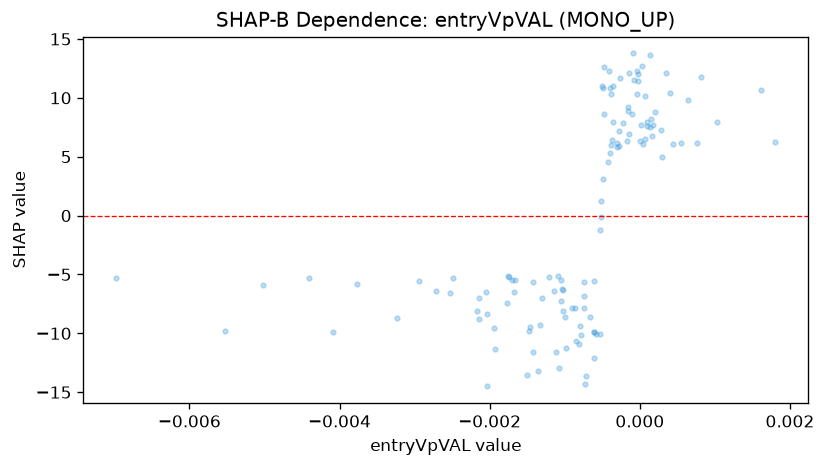

The file beside this chart, header and first rows:
feature_value, shap_value
-0.0009787, -11.21
-0.001457, -9.475
-0.0003576, 7.93
-0.0007982, -9.408
-0.0004229, 4.51
-0.0002822, 7.154
-0.00102, -8.133
0.0003469, 12.15
-0.001773, -7.45
-8.970857015810907e-05, 13.77
-0.001075, -12.91
4.792208710568957e-05, 6.066
-0.0006104, -9.894
-0.0003028, 6.136
0.0003004, 4.996
-0.003238, -8.686
7.068507693475112e-05, 10.12
0.0001562, 6.792
0.0001385, 7.539
-0.0005136, 1.246
-0.001118, -11.56
-0.000724, -14.34
-0.0001539, 8.854
-0.0005124, -0.1513
0.0005525, 6.123
-0.002525, -6.614
-0.0004766, 12.65
-0.001509, -13.57
-0.002142, -8.804
7.37772134016268e-05, 6.492
-0.0006673, -8.596
-0.0009942, -8.596
-0.0007901, -10.17
0.0008107, 11.8
-0.0004023, 5.32
-7.90556805441156e-05, 11.52
-0.001309, -6.973
-0.001054, -7.262
0.0, 6.357
0.0004469, 6.07
3.215644755982794e-05, 12.74
-0.001473, -9.806
-0.0003608, 11.01
0.001026, 7.934
-0.004408, -5.304
-0.0006056, -12.13
-0.002138, -7.005
-0.0002285, 7.843
-0.0008041, -10.88
-0.001018, -6.342
-0.0009093, -7.884
-0.002172, -8.099
-0.002486, -5.291
-0.0005833, -10.02
-0.0001449, 12.09
-0.0006169, -9.914
-0.004083, -9.889
-0.001661, -5.469
-0.0001637, 9.233
-0.0002762, 5.888
... 64 more rows
